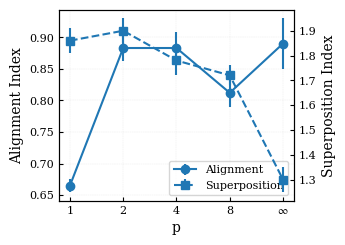

This figure's Python source:
import numpy as np
import matplotlib.pyplot as plt

# Publication-quality settings similar to other scripts
plt.rcParams.update({
    "font.family": "serif",
    "mathtext.fontset": "stix",
    "font.size": 8,
    "axes.labelsize": 10,
    "axes.titlesize": 12,
    "axes.linewidth": 0.8,
    "xtick.direction": "in",
    "ytick.direction": "in",
    "xtick.major.size": 3,
    "ytick.major.size": 3,
    "grid.linestyle": "--",
    "grid.linewidth": 0.3
})

def plot_alignment_superposition(
    p_values,
    alignment_series,
    alignment_errors,
    superposition_series,
    superposition_errors,
    alignment_labels=None,
    superposition_labels=None,
    output_file="figure.pdf",
):
    """Plot Alignment and Superposition indices versus *p* on dual y-axes.

    Parameters
    ----------
    p_values : sequence of float
        Numeric *p* values; the final entry is labeled as infinity on the x-axis.
    alignment_series : list of sequences
        Each sequence contains Alignment Index values for one line.
    alignment_errors : list of sequences
        95% confidence interval half-widths for ``alignment_series``.
    superposition_series : list of sequences
        Each sequence contains Superposition Index values for one line.
    superposition_errors : list of sequences
        95% confidence interval half-widths for ``superposition_series``.
    alignment_labels : list of str, optional
        Labels for Alignment Index lines.
    superposition_labels : list of str, optional
        Labels for Superposition Index lines.
    output_file : str, optional
        Destination for saving the figure in PDF format.
    """
    fig, ax1 = plt.subplots(figsize=(3.5, 2.5), dpi=300)

    # Plot Alignment Index on primary axis
    if alignment_labels is None:
        alignment_labels = [f"Alignment {i+1}" for i in range(len(alignment_series))]
    for data, err, label in zip(alignment_series, alignment_errors, alignment_labels):
        ax1.errorbar(p_values, data, yerr=err, label=label, marker="o", linewidth=1.5)
    ax1.set_xlabel("p")
    ax1.set_ylabel("Alignment Index")
    ax1.set_xscale("log", base=2)

    # Secondary axis for Superposition Index
    ax2 = ax1.twinx()
    if superposition_labels is None:
        superposition_labels = [f"Superposition {i+1}" for i in range(len(superposition_series))]
    for data, err, label in zip(superposition_series, superposition_errors, superposition_labels):
        ax2.errorbar(p_values, data, yerr=err, label=label, marker="s", linestyle="--", linewidth=1.5)
    ax2.set_ylabel("Superposition Index")

    # Combine legends from both axes
    lines1, labels1 = ax1.get_legend_handles_labels()
    lines2, labels2 = ax2.get_legend_handles_labels()
    ax1.legend(lines1 + lines2, labels1 + labels2, loc="best", fontsize=8)

    # x-axis ticks: label last value as infinity
    ax1.set_xticks(p_values)
    xticklabels = [str(p) for p in p_values]
    if xticklabels:
        xticklabels[-1] = r"$\infty$"
    ax1.set_xticklabels(xticklabels)

    ax1.grid(True, which="both", axis="both", alpha=0.3)
    fig.tight_layout()
    fig.savefig(output_file, format="pdf")
    plt.show()

if __name__ == "__main__":
    # Example data; replace with experimental results as needed
    p = [1, 2, 4, 8, 16]

    alignment_data = [
        [0.665, 0.883, 0.883, 0.812, 0.890],
    ]
    alignment_err = [
        [0.01, 0.02, 0.025, 0.023, 0.04],
    ]

    superposition_data = [
        [1.86, 1.90, 1.78, 1.72, 1.30],
    ]
    superposition_err = [
        [0.05, 0.05, 0.06, 0.04, 0.05],
    ]

    plot_alignment_superposition(
        p,
        alignment_data,
        alignment_err,
        superposition_data,
        superposition_err,
        alignment_labels=["Alignment"],
        superposition_labels=["Superposition"],
        output_file="alignment_superposition.pdf",
    )
